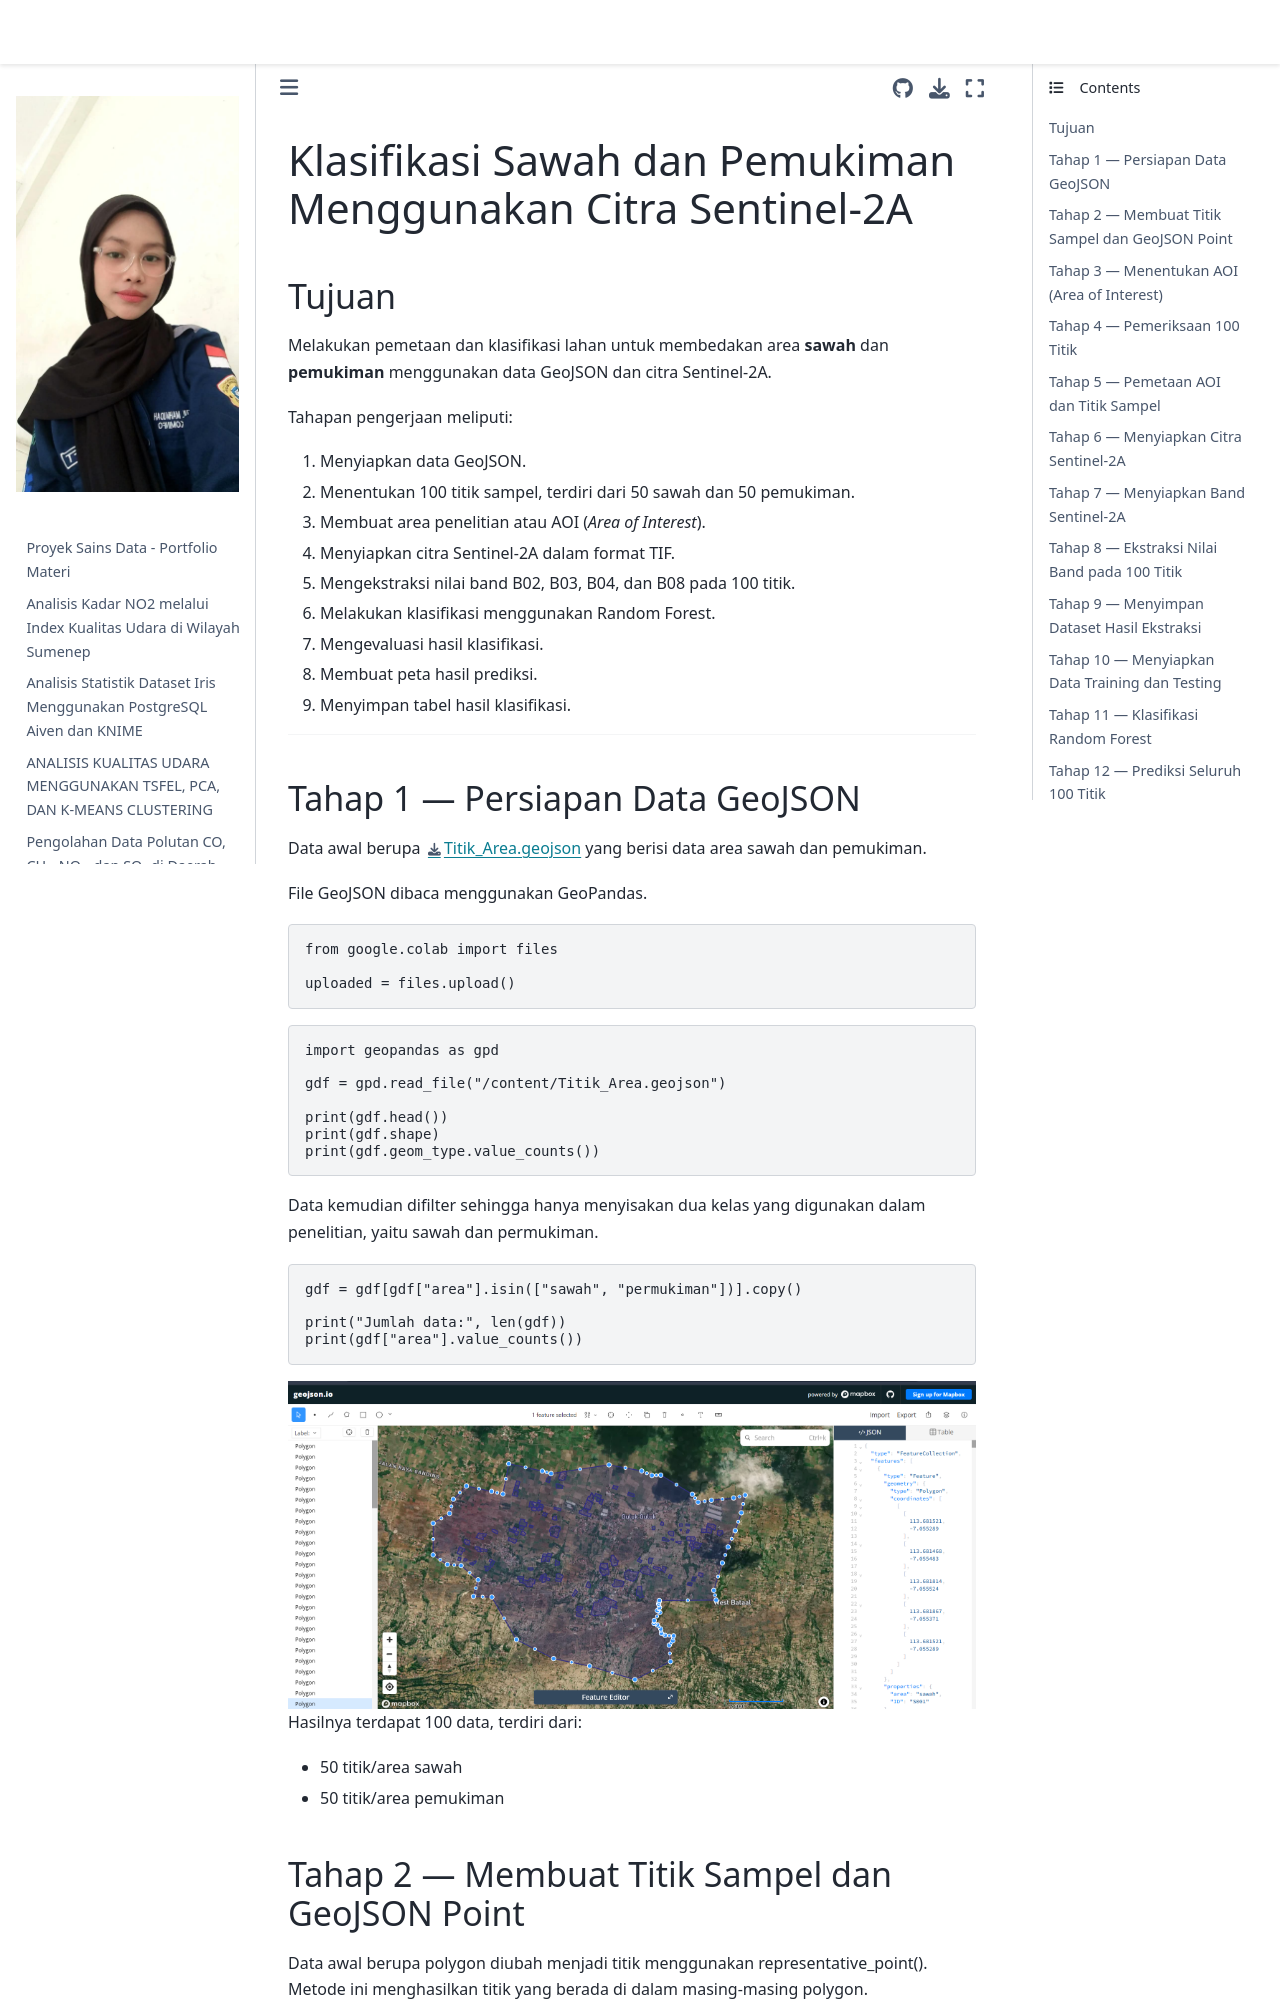

repository: 240-23ShofiatulMahmudah/PSD · page: Klasifikasi Sawah dan Pemukiman Menggunakan Citra Sentinel-2A.html · generator: jekyll

---
title: Klasifikasi Sawah dan Pemukiman Menggunakan Citra Sentinel-2A

---


# Klasifikasi Sawah dan Pemukiman Menggunakan Citra Sentinel-2A

### Tujuan

Melakukan pemetaan dan klasifikasi lahan untuk membedakan area **sawah** dan **pemukiman** menggunakan data GeoJSON dan citra Sentinel-2A.

Tahapan pengerjaan meliputi:

1. Menyiapkan data GeoJSON.
2. Menentukan 100 titik sampel, terdiri dari 50 sawah dan 50 pemukiman.
3. Membuat area penelitian atau AOI (*Area of Interest*).
4. Menyiapkan citra Sentinel-2A dalam format TIF.
5. Mengekstraksi nilai band B02, B03, B04, dan B08 pada 100 titik.
6. Melakukan klasifikasi menggunakan Random Forest.
7. Mengevaluasi hasil klasifikasi.
8. Membuat peta hasil prediksi.
9. Menyimpan tabel hasil klasifikasi.

---

## Tahap 1 — Persiapan Data GeoJSON

Data awal berupa [Titik_Area.geojson](Titik_Area.geojson) yang berisi data area sawah dan pemukiman.

File GeoJSON dibaca menggunakan GeoPandas.

```python
from google.colab import files

uploaded = files.upload()
```
```python
import geopandas as gpd

gdf = gpd.read_file("/content/Titik_Area.geojson")

print(gdf.head())
print(gdf.shape)
print(gdf.geom_type.value_counts())
```

Data kemudian difilter sehingga hanya menyisakan dua kelas yang digunakan dalam penelitian, yaitu sawah dan permukiman.

```python
gdf = gdf[gdf["area"].isin(["sawah", "permukiman"])].copy()

print("Jumlah data:", len(gdf))
print(gdf["area"].value_counts())
```
![image alt](area.png)
Hasilnya terdapat 100 data, terdiri dari:
- 50 titik/area sawah
- 50 titik/area pemukiman
